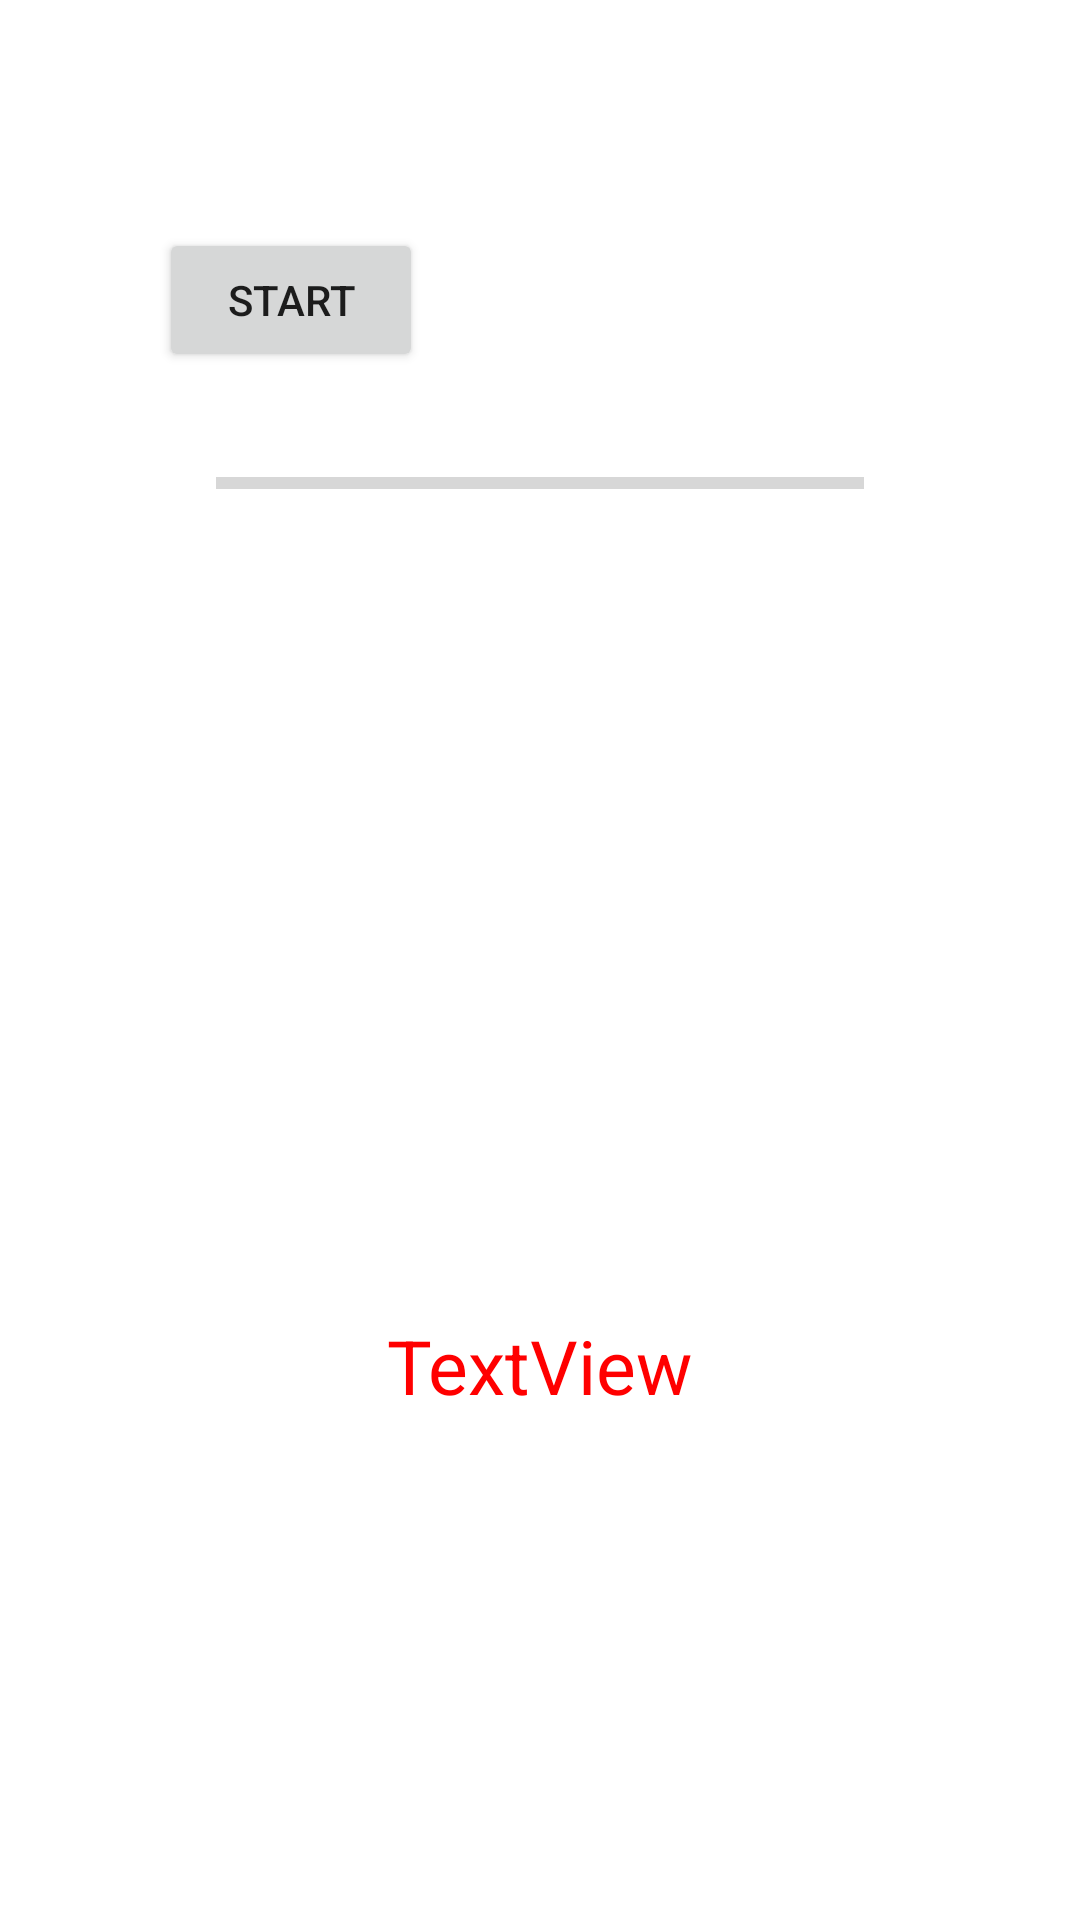

The Android layout XML behind this screen, and the referenced resources:
<!-- AndroidManifest.xml: application theme Theme.SAasyncTaskProj -->
<!-- res/layout/activity_main.xml -->
<?xml version="1.0" encoding="utf-8"?>
<androidx.constraintlayout.widget.ConstraintLayout xmlns:android="http://schemas.android.com/apk/res/android"
    xmlns:app="http://schemas.android.com/apk/res-auto"
    xmlns:tools="http://schemas.android.com/tools"
    android:layout_width="match_parent"
    android:layout_height="match_parent"
    tools:context=".MainActivity">

    <Button
        android:id="@+id/buttonStart"
        android:layout_width="wrap_content"
        android:layout_height="wrap_content"
        android:layout_marginStart="53dp"
        android:layout_marginTop="76dp"
        android:text="START"
        app:layout_constraintStart_toStartOf="parent"
        app:layout_constraintTop_toTopOf="parent" />

    <TextView
        android:id="@+id/textViewResult"
        android:layout_width="wrap_content"
        android:layout_height="wrap_content"
        android:layout_marginEnd="129dp"
        android:layout_marginBottom="168dp"
        android:text="TextView"
        android:textColor="#f00"
        android:textSize="25dp"
        app:layout_constraintBottom_toBottomOf="parent"
        app:layout_constraintEnd_toEndOf="parent" />

    <ProgressBar
        android:id="@+id/progressBar"
        style="?android:attr/progressBarStyle"
        android:layout_width="wrap_content"
        android:layout_height="wrap_content"
        android:layout_marginTop="83dp"
        android:layout_marginEnd="81dp"
        app:layout_constraintEnd_toEndOf="parent"
        app:layout_constraintTop_toTopOf="parent" />

    <ProgressBar
        android:id="@+id/progressBarHorizontal"
        style="?android:attr/progressBarStyleHorizontal"
        android:layout_width="0dp"
        android:layout_height="20dp"
        android:layout_marginStart="72dp"
        android:layout_marginTop="20dp"
        android:layout_marginEnd="72dp"
        app:layout_constraintEnd_toEndOf="parent"
        app:layout_constraintHorizontal_bias="0.0"
        app:layout_constraintStart_toStartOf="parent"
        app:layout_constraintTop_toBottomOf="@+id/progressBar" />
</androidx.constraintlayout.widget.ConstraintLayout>
<!-- resources referenced by this layout -->
<resources>
  <style name="Theme.SAasyncTaskProj" parent="Theme.MaterialComponents.DayNight.DarkActionBar">
          
          <item name="colorPrimary">@color/purple_500</item>
          <item name="colorPrimaryVariant">@color/purple_700</item>
          <item name="colorOnPrimary">@color/white</item>
          
          <item name="colorSecondary">@color/teal_200</item>
          <item name="colorSecondaryVariant">@color/teal_700</item>
          <item name="colorOnSecondary">@color/black</item>
          
          <item name="android:statusBarColor" tools:targetApi="l">?attr/colorPrimaryVariant</item>
          
      </style>
  <!-- not gathered from this repository: default colours our renderer supplied (Android Studio template values) -->
  <color name="purple_500">#FF6200EE</color>
  <color name="purple_700">#FF3700B3</color>
  <color name="teal_200">#FF03DAC5</color>
  <color name="teal_700">#FF018786</color>
  <color name="black">#FF000000</color>
  <color name="white">#FFFFFFFF</color>
</resources>
